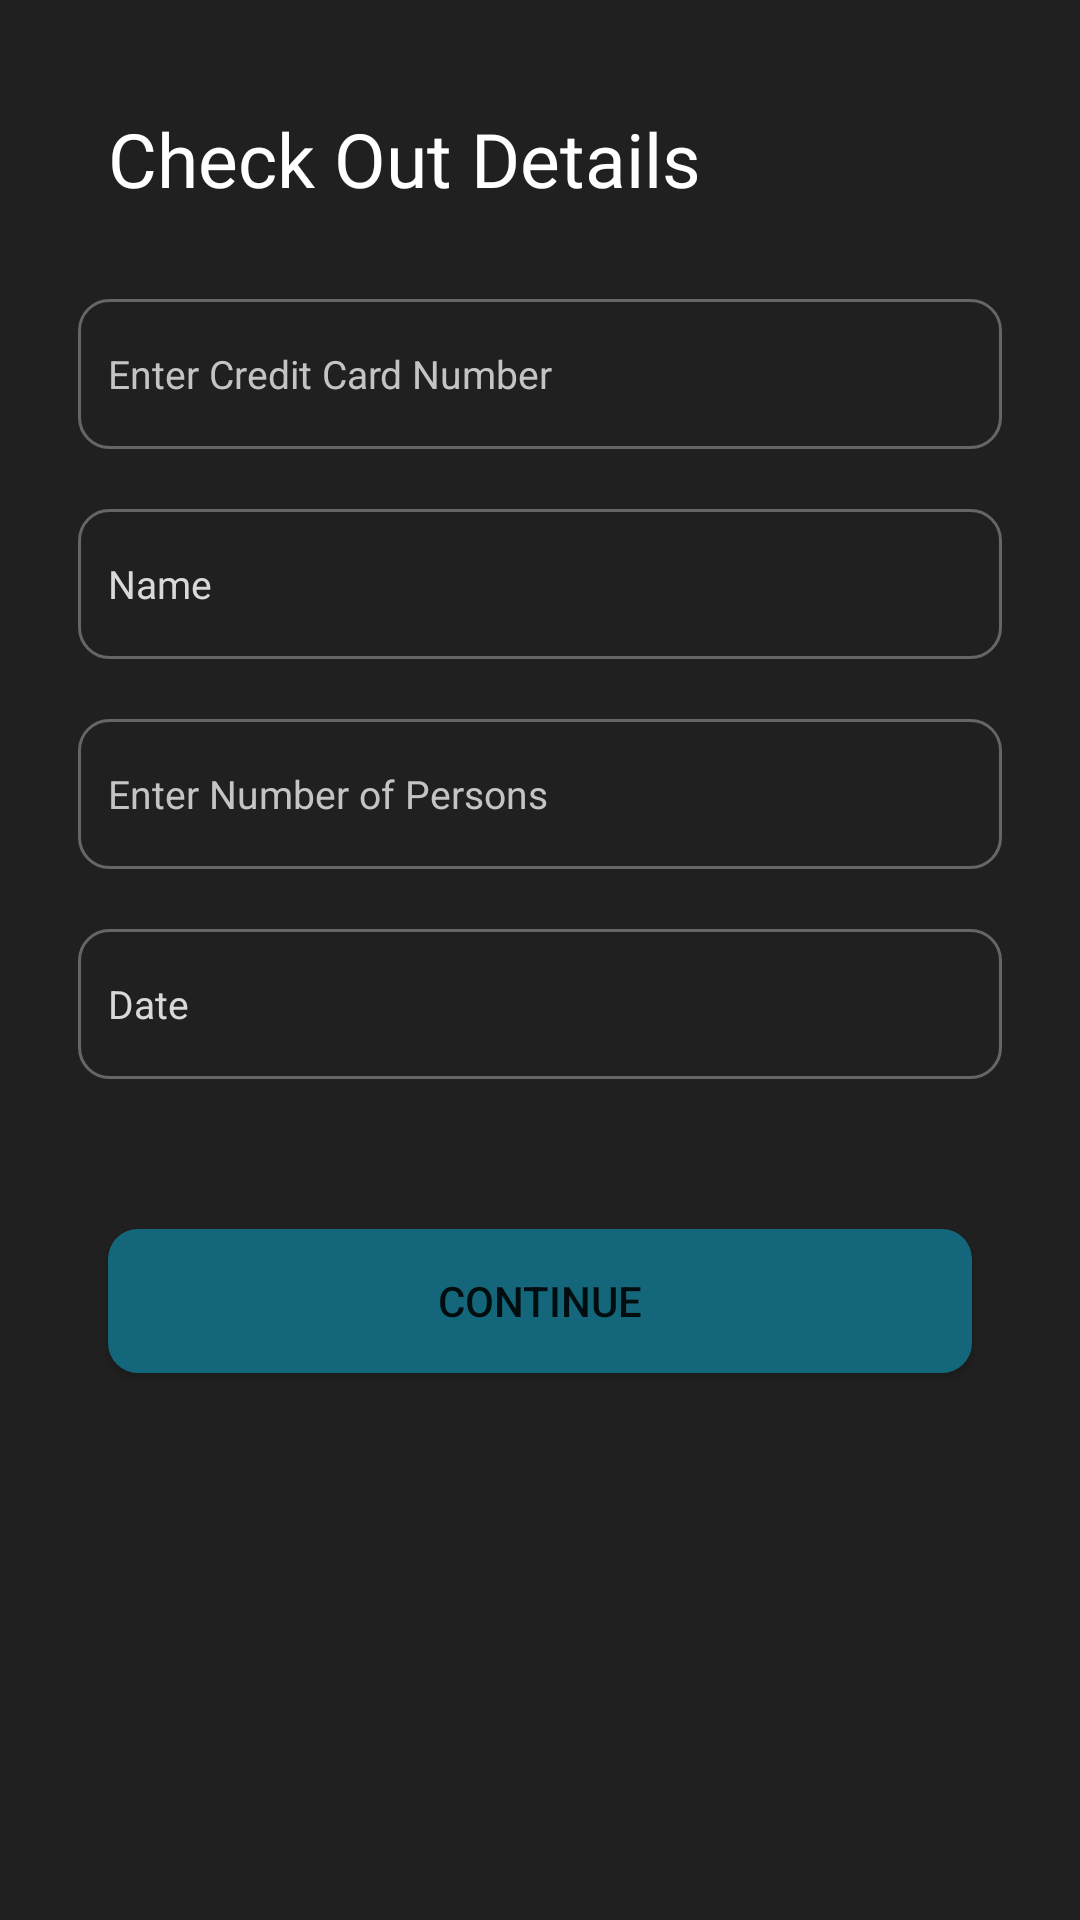

The Android layout XML behind this screen, and the referenced resources:
<!-- AndroidManifest.xml: application theme Theme.BottomNavigation -->
<!-- res/layout/activity_checkout.xml -->
<LinearLayout xmlns:android="http://schemas.android.com/apk/res/android"
    android:layout_width="match_parent"
    android:layout_height="match_parent"
    android:background="#202020"
    android:orientation="vertical"
    android:padding="16dp">

    <TextView
        android:id="@+id/title"
        android:layout_width="wrap_content"
        android:layout_height="wrap_content"
        android:layout_margin="20dp"
        android:fontFamily="@font/lexend_extra_bold"
        android:text="Check Out Details"
        android:textColor="#fff"
        android:textSize="25dp" />

    <EditText
        android:id="@+id/et_card_number"
        android:layout_width="match_parent"
        android:layout_height="50dp"
        android:layout_margin="10dp"
        android:background="@drawable/edit_bg"
        android:hint="Enter Credit Card Number"
        android:padding="10dp"
        android:textColor="#fff"
        android:textColorHint="#C5C4C4"
        android:textSize="13dp" />

    <EditText
        android:id="@+id/et_name"
        android:layout_width="match_parent"
        android:layout_height="50dp"
        android:layout_margin="10dp"
        android:background="@drawable/edit_bg"
        android:hint="Name"

        android:editable="false"
        android:focusable="false"
        android:padding="10dp"
        android:textColor="#fff"
        android:textColorHint="#D9D9D9"
        android:textSize="13dp" />

    <EditText
        android:id="@+id/et_number_of_persons"
        android:layout_width="match_parent"
        android:layout_height="50dp"
        android:layout_margin="10dp"
        android:background="@drawable/edit_bg"
        android:hint="Enter Number of Persons"
        android:padding="10dp"
        android:inputType="number"

        android:editable="false"
        android:focusable="false"
        android:textColor="#fff"
        android:textColorHint="#C5C4C4"
        android:textSize="13dp" />

    <EditText
        android:id="@+id/et_date"
        android:layout_width="match_parent"
        android:layout_height="50dp"
        android:layout_margin="10dp"
        android:background="@drawable/edit_bg"
        android:hint="Date"
        android:padding="10dp"
        android:editable="false"
        android:onClick="date"
        android:focusable="false"
        android:textColor="#fff"
        android:textColorHint="#D9D9D9"
        android:textSize="13dp" />

    <Button
        android:id="@+id/btn_continue"
        android:layout_width="match_parent"
        android:layout_height="wrap_content"
        android:layout_marginStart="20dp"
        android:layout_marginTop="40dp"
        android:layout_marginEnd="20dp"
        android:layout_gravity="center_horizontal"
        android:background="@drawable/btn_bg"
        android:text="Continue" />

</LinearLayout>
<!-- resources referenced by this layout -->
<resources>
  <!-- drawable btn_bg (drawable) -->
  <?xml version="1.0" encoding="utf-8"?>
  <shape xmlns:android="http://schemas.android.com/apk/res/android">
  <solid
      android:color="@color/app_color"
      />
      <corners
          android:radius="10dp"
          />
  
  </shape>
  <!-- drawable edit_bg (drawable) -->
  <?xml version="1.0" encoding="utf-8"?>
  <shape xmlns:android="http://schemas.android.com/apk/res/android">
      <stroke
          android:width="1dp"
          android:color="#99959595" />
      <corners android:radius="10dp" />
  </shape>
  <style name="Theme.BottomNavigation" parent="Theme.MaterialComponents.DayNight.NoActionBar">
          
          <item name="colorPrimary">@color/app_color</item>
          <item name="colorPrimaryVariant">@color/app_color</item>
          <item name="colorOnPrimary">@color/white</item>
          
          <item name="colorSecondary">@color/app_color</item>
          <item name="colorSecondaryVariant">@color/app_color</item>
          <item name="colorOnSecondary">@color/black</item>
          
          <item name="android:statusBarColor">?attr/colorPrimaryVariant</item>
          <item name="textColor">@color/white</item>
          
      </style>
  <color name="app_color">#14677A</color>
  <color name="white">#FFFFFFFF</color>
  <color name="black">#FFFFFFFF</color>
</resources>
